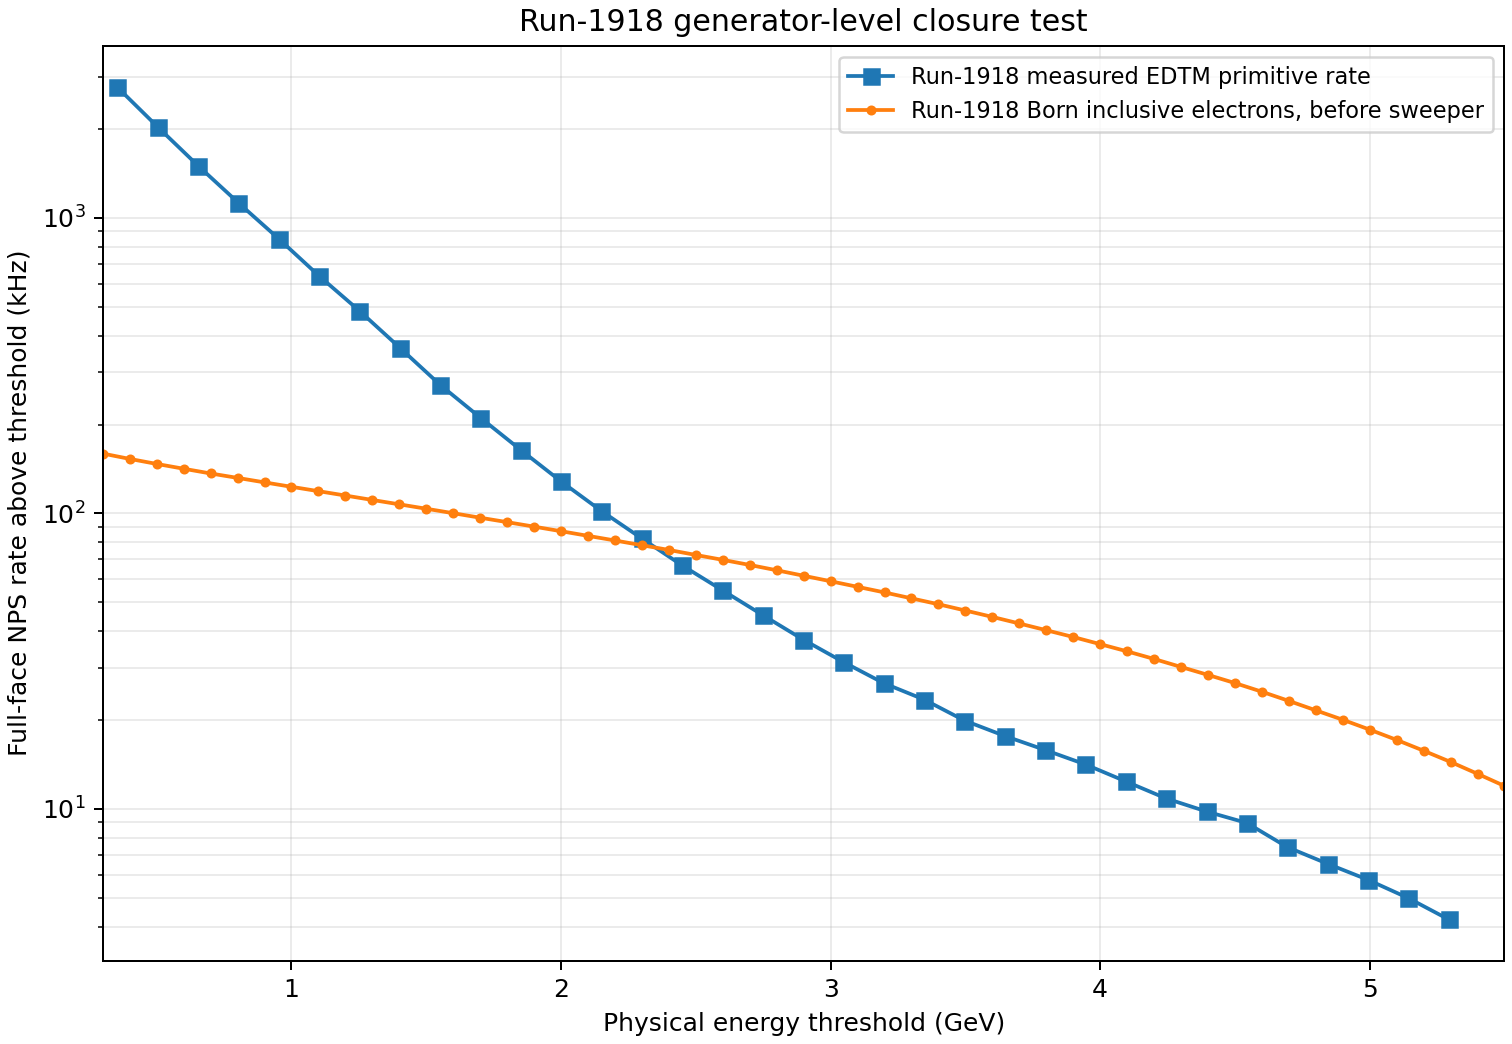

Source data for this figure (header and first rows):
physical_energy_threshold_GeV, born_inclusive_electron_rate_Hz
0.300, 159471
0.400, 152963
0.500, 147096
0.600, 141689
0.700, 136562
0.800, 131936
0.900, 127398
1.000, 123090
1.100, 118976
1.200, 114988
1.300, 111096
1.400, 107369
1.500, 103750
1.600, 100205
1.700, 96741
1.800, 93464
1.900, 90245
2.000, 87088
2.100, 83990
2.200, 81017
2.300, 78084
2.400, 75254
2.500, 72374
2.600, 69658
2.700, 66948
2.800, 64237
2.900, 61552
3.000, 58968
3.100, 56459
3.200, 54044
3.300, 51617
3.400, 49290
3.500, 46940
3.600, 44663
3.700, 42430
3.800, 40264
3.900, 38195
4.000, 36120
4.100, 34151
4.200, 32184
4.300, 30243
4.400, 28422
4.500, 26674
4.600, 24932
4.700, 23212
4.800, 21564
4.900, 20042
5.000, 18554
5.100, 17128
5.200, 15743
5.300, 14427
5.400, 13152
5.500, 11962
